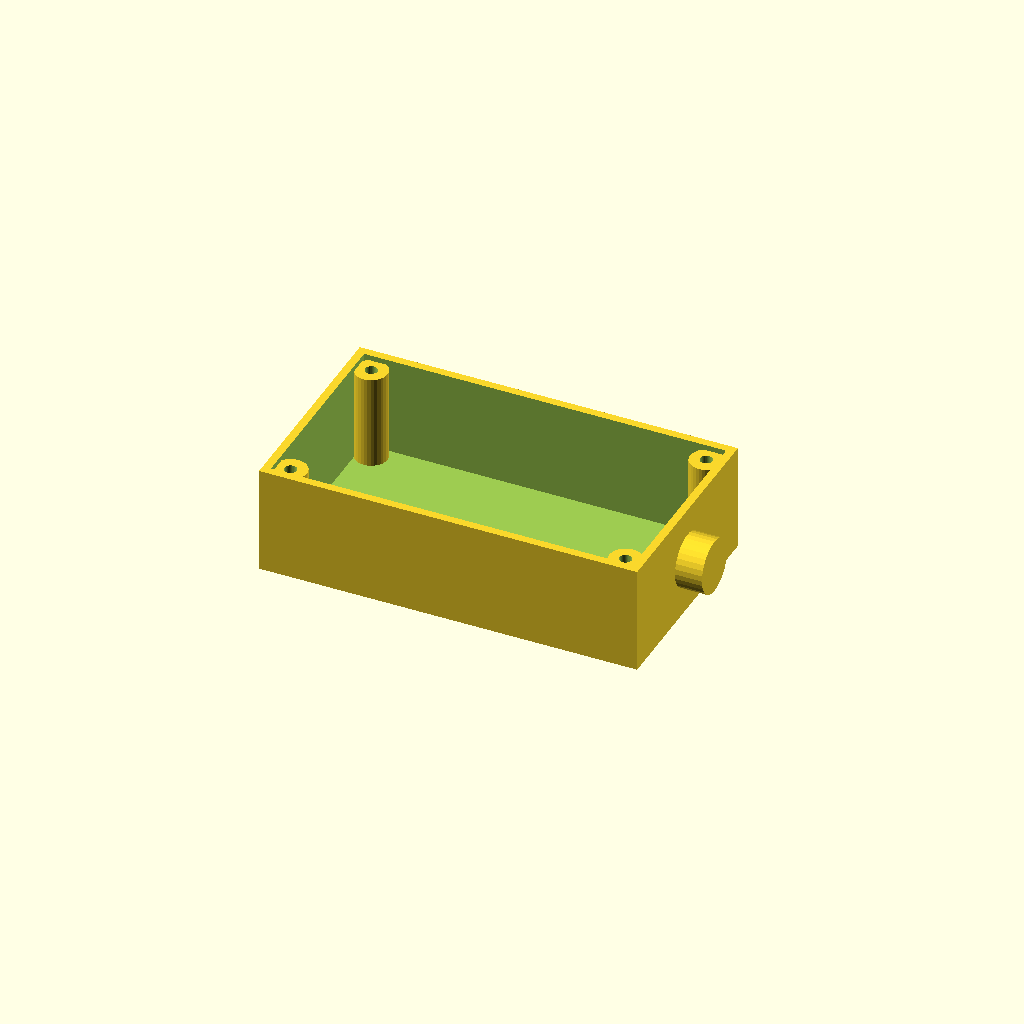
Cell 1: rendered with the file's own defaults.
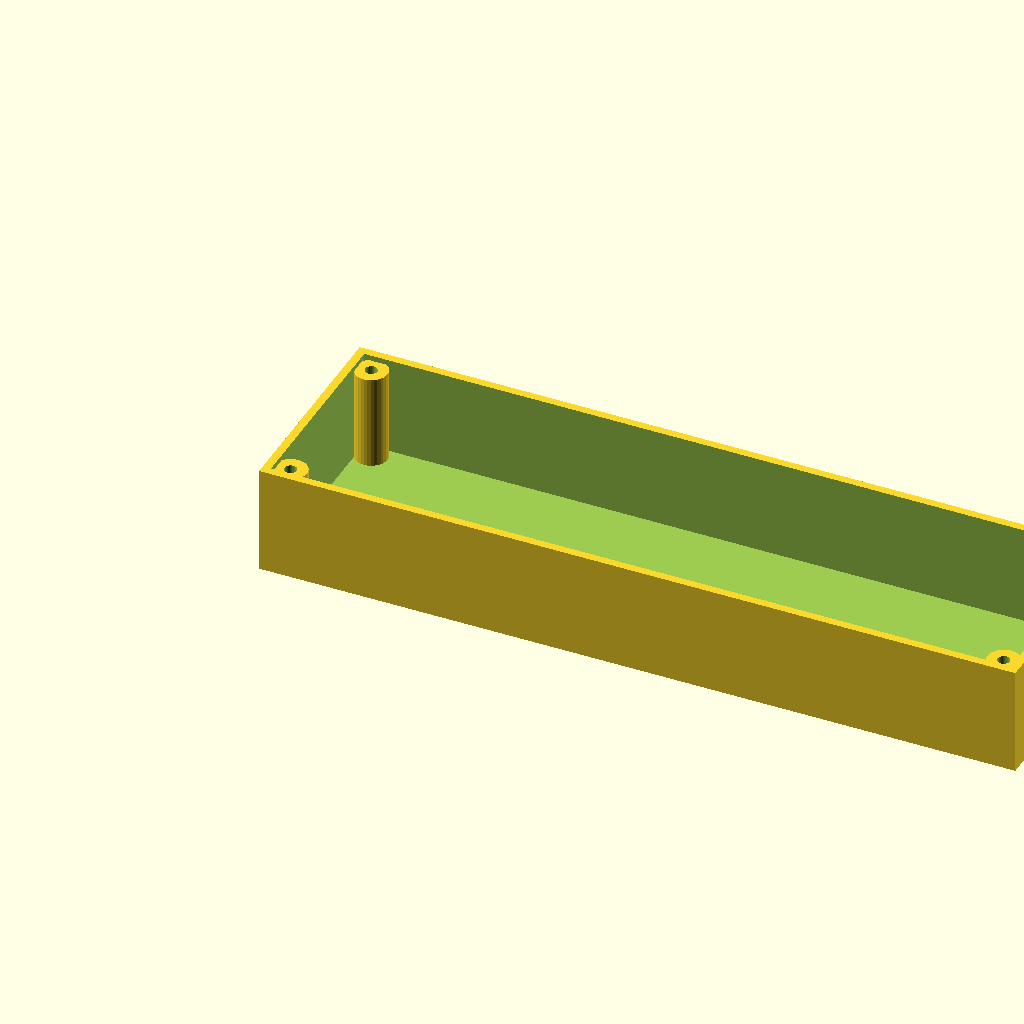
Cell 2 — length set to 280, the other parameters unchanged.
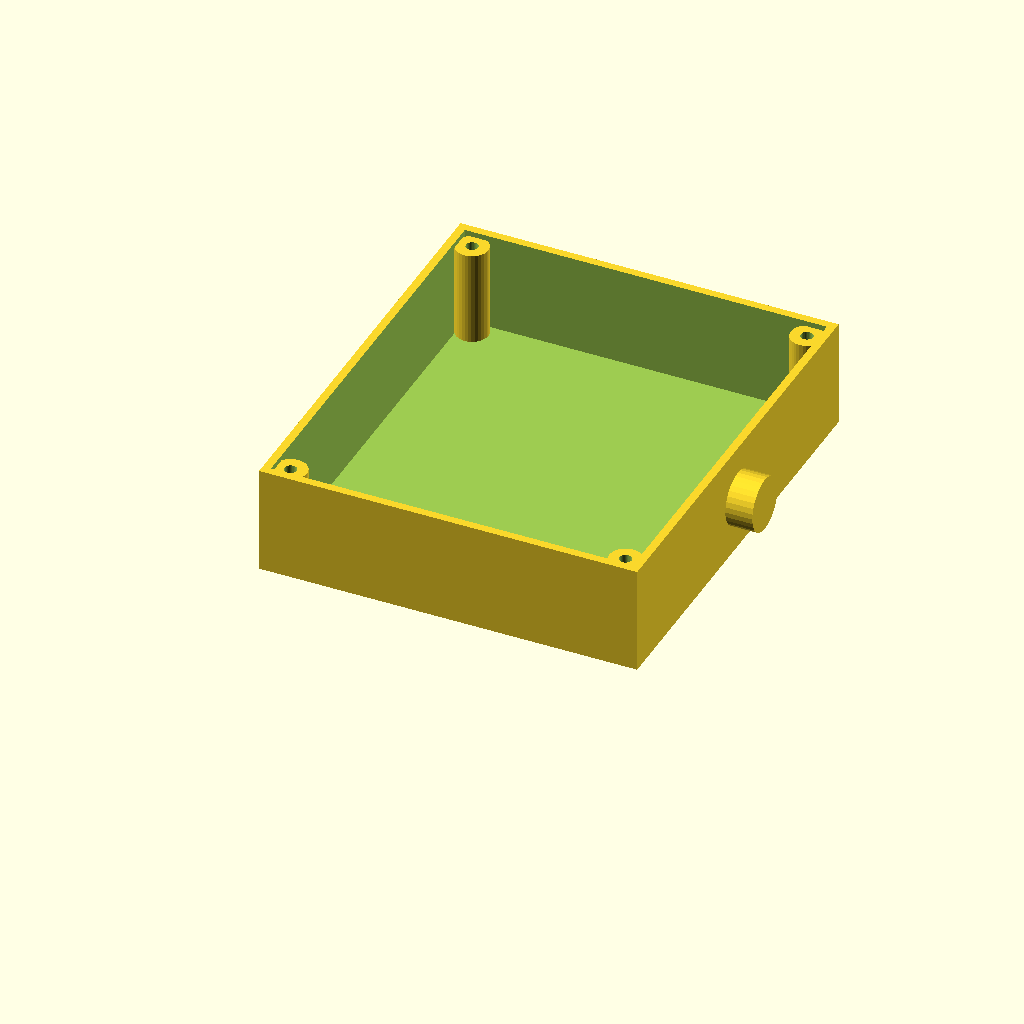
Cell 3: width = 160 (everything else at default).
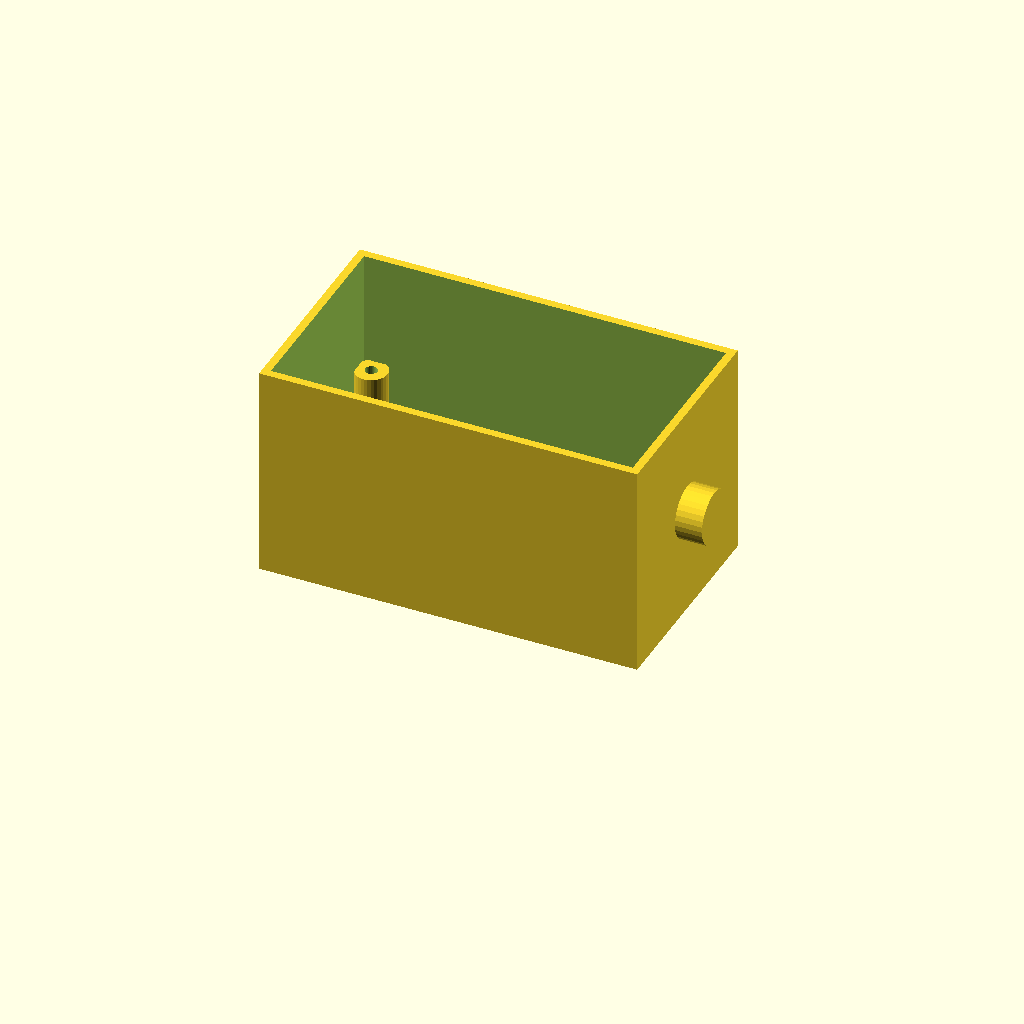
Cell 4: height = 80 (everything else at default).
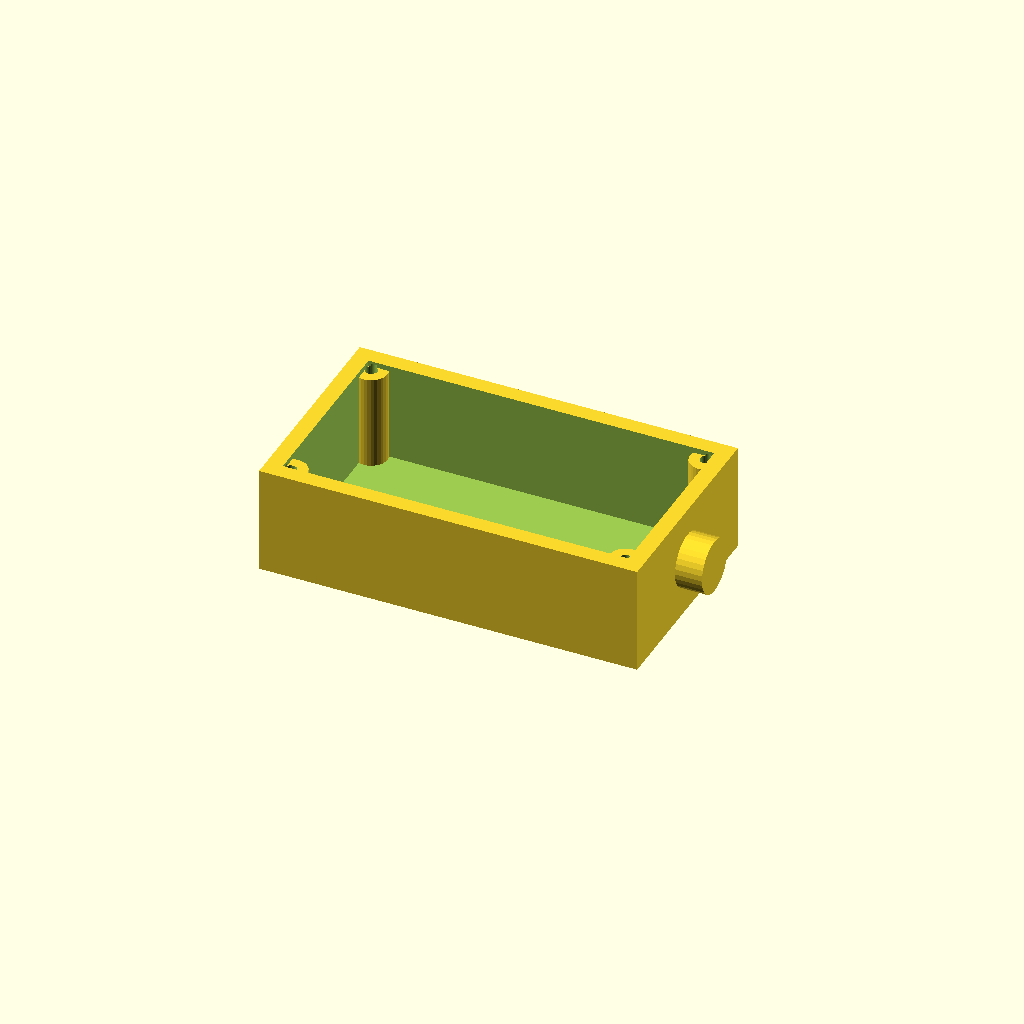
Cell 5 — wall set to 6, the other parameters unchanged.
All cells are drawn from one camera (rotation 55°, 0°, 25°, orthographic, colour scheme Cornfield), so only the parameter changes between them.
OpenSCAD source file optional_data/gen2/enclosures/part_0067.scad:
$fn = 32;

// ----------------------------------------------------------------------
// Enclosure body: 140 x 80 x 40 mm, wall 3 mm
// ----------------------------------------------------------------------

// --- parameters (mm) ---
length = 140;             // outside length, X
width = 80;               // outside width, Y
height = 40;              // outside height, Z
wall = 3;                 // side wall thickness
floor_t = 3;              // floor thickness
boss_d = 12;              // corner boss diameter
boss_h = 35;              // corner boss height above the floor
boss_hole_d = 4.5;        // lid screw clearance in the boss
boss_lip = 8;             // boss centre inset from the corner
nipple_d = 20;            // cable gland boss diameter
nipple_h = 10;            // cable gland boss height
nipple_bore = 5;          // cable gland bore

module shell() {
  difference() {
    cube([length, width, height]);
    /* hollow, open at the top */
    translate([wall, wall, floor_t])
      cube([length - 2 * wall, width - 2 * wall, height]);
  }
}

module bosses() {
  /* corner bosses, sunk 1 mm into the floor */
  for (sx = [0, 1]) for (sy = [0, 1])
    translate([sx * (length - 2 * boss_lip) + boss_lip, sy * (width - 2 * boss_lip) + boss_lip, floor_t - 1])
      cylinder(h = boss_h + 1, d = boss_d);
}

module gland() {
  /* boss on the short wall, sunk 1 mm into it */
  translate([length - 1, width / 2, height * 0.5]) rotate([0, 90, 0])
    cylinder(h = nipple_h + 1, d = nipple_d);
}

difference() {
  union() {
    shell();
    bosses();
    gland();
  }
  /* boss screw holes */
  for (sx = [0, 1]) for (sy = [0, 1])
    translate([sx * (length - 2 * boss_lip) + boss_lip, sy * (width - 2 * boss_lip) + boss_lip, -1]) cylinder(h = floor_t + boss_h + 2, d = boss_hole_d);
  translate([length, width / 2, height * 0.5]) rotate([0, 90, 0]) translate([0, 0, -nipple_h - 2]) cylinder(h = nipple_h + wall + 4, d = nipple_bore);
}
Customizer parameters (derived from the source; name, type, default, range or options):
length: number, default 140
width: number, default 80
height: number, default 40
wall: number, default 3
floor_t: number, default 3
boss_d: number, default 12
boss_h: number, default 35
boss_hole_d: number, default 4.5
boss_lip: number, default 8
nipple_d: number, default 20
nipple_h: number, default 10
nipple_bore: number, default 5
